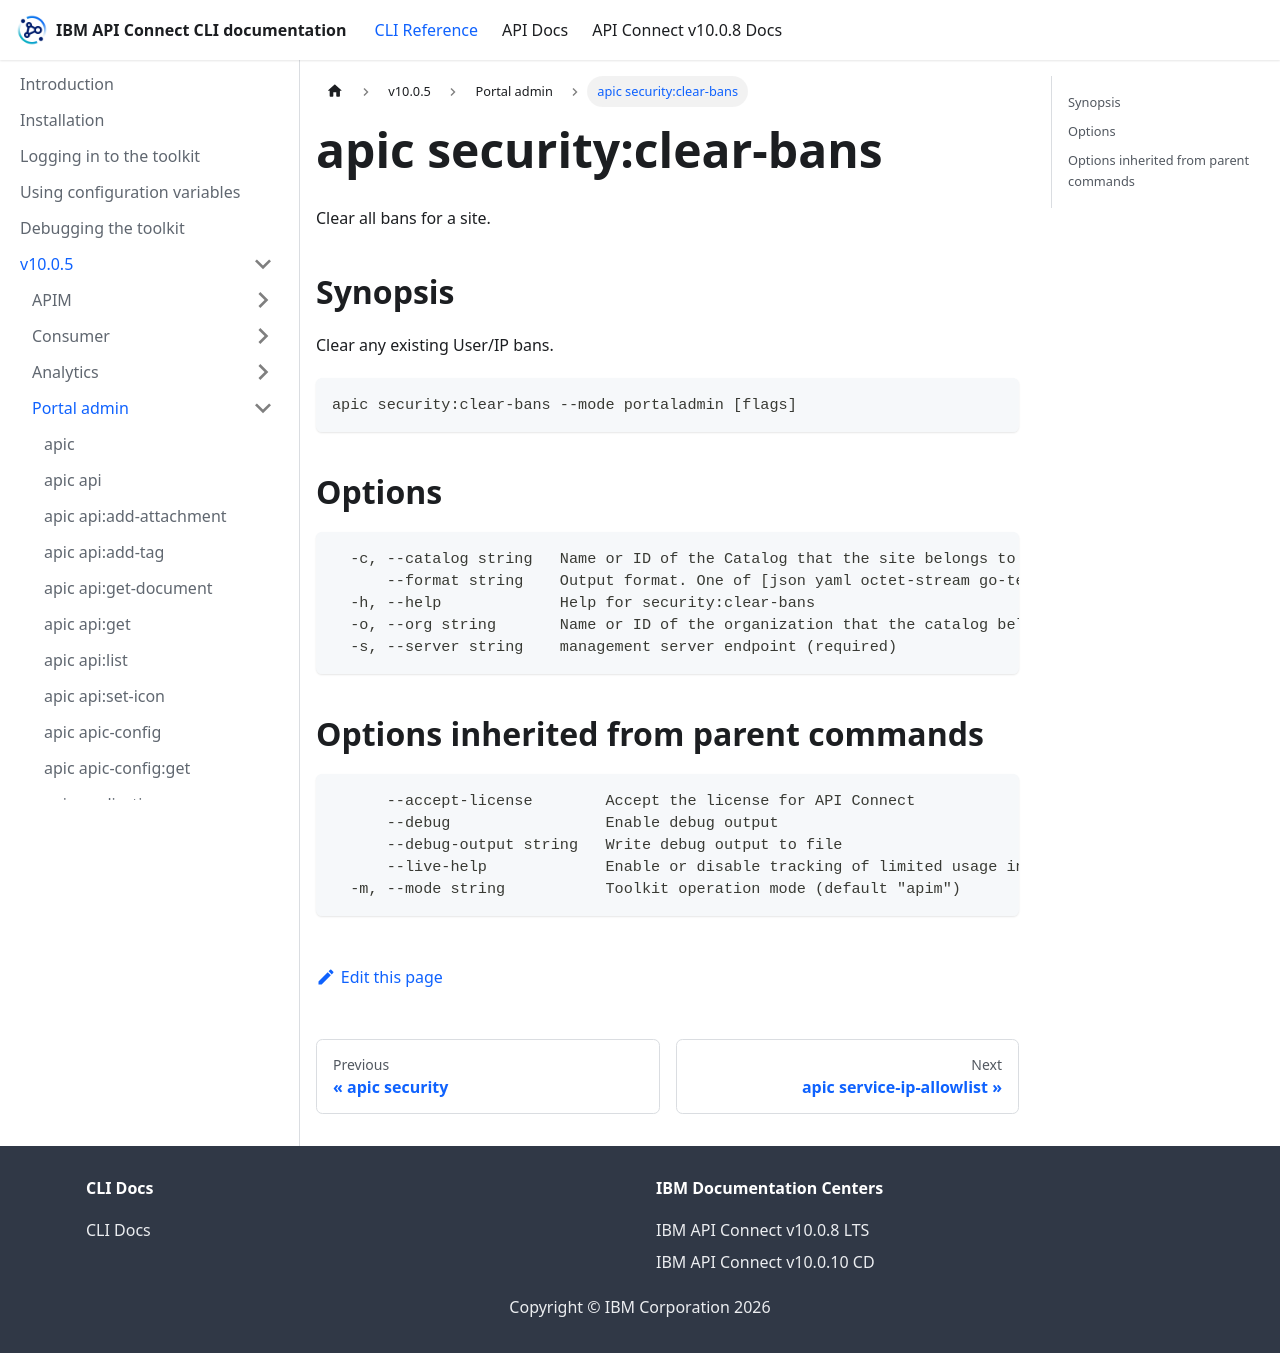

repository: ibm-apiconnect/clidocs · page: docs/v1005/portaladmin/apic_security_clear-bans.html · generator: docusaurus

# apic security:clear-bans

Clear all bans for a site.

## Synopsis

Clear any existing User/IP bans.

```
apic security:clear-bans --mode portaladmin [flags]
```

## Options

```
  -c, --catalog string   Name or ID of the Catalog that the site belongs to. (required)
      --format string    Output format. One of [json yaml octet-stream go-template=... go-template-file=...], defaults to yaml.
  -h, --help             Help for security:clear-bans
  -o, --org string       Name or ID of the organization that the catalog belongs to. (required)
  -s, --server string    management server endpoint (required)
```

## Options inherited from parent commands

```
      --accept-license        Accept the license for API Connect
      --debug                 Enable debug output
      --debug-output string   Write debug output to file
      --live-help             Enable or disable tracking of limited usage information
  -m, --mode string           Toolkit operation mode (default "apim")
```
